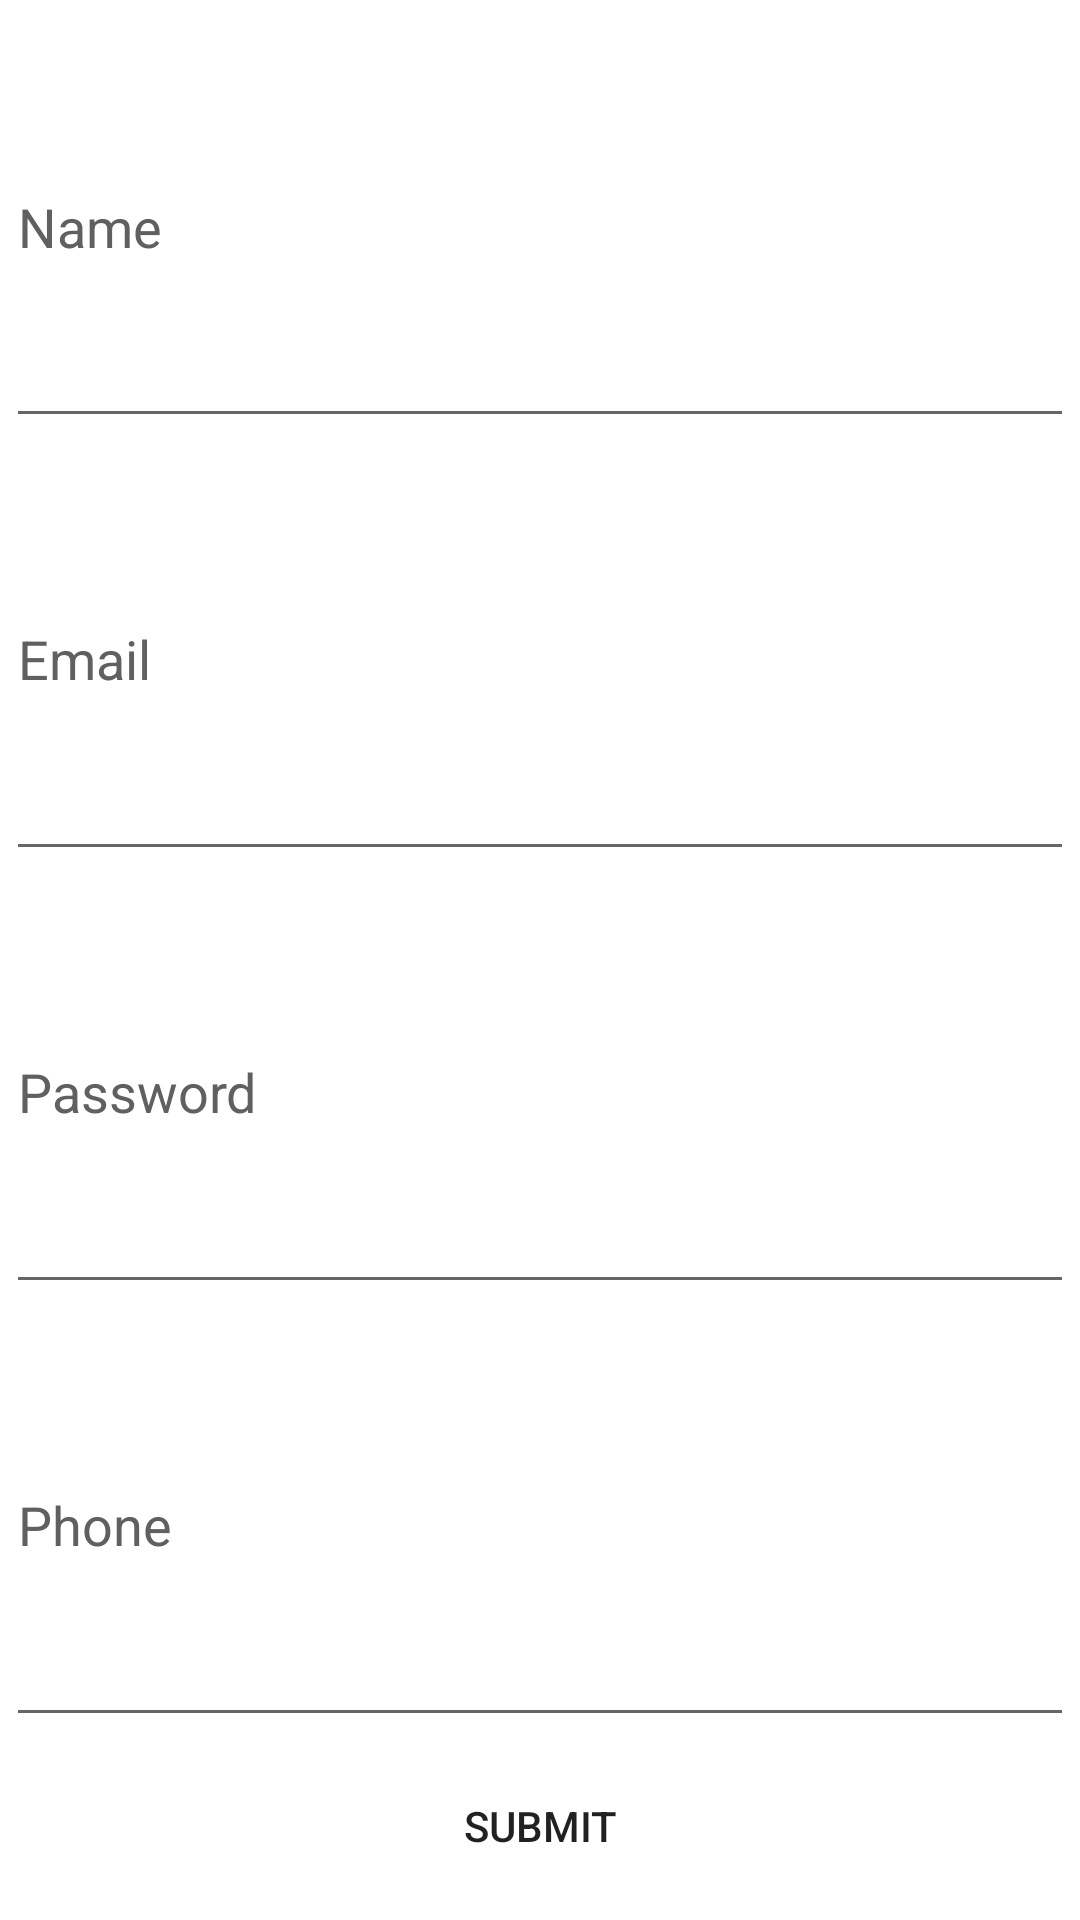

Here is an Android app screen rendered from its layout file. Give the layout XML and the strings, colors and styles it references.
<!-- AndroidManifest.xml: application theme Theme.FragmentAssignment -->
<!-- res/layout/fragment_3.xml -->
<?xml version="1.0" encoding="utf-8"?>
<LinearLayout xmlns:android="http://schemas.android.com/apk/res/android"
    xmlns:tools="http://schemas.android.com/tools"
    android:layout_width="match_parent"
    android:layout_height="match_parent"
    android:background="#FFFFFF"
    android:gravity="center"
    android:orientation="vertical"
    tools:context=".fragments_and_dialog.Fragment3">

    <LinearLayout
        android:layout_width="match_parent"
        android:layout_height="match_parent"
        android:layout_margin="2dp"
        android:layout_weight="1"
        android:background="#FFFFFF"
        android:orientation="vertical">

        <EditText
            android:id="@+id/nameInputSignUp"
            android:layout_width="match_parent"
            android:layout_height="wrap_content"
            android:layout_weight="1"
            android:ems="10"
            android:hint="Name"
            android:inputType="text"
            android:textColor="#000000"
            android:textColorHint="#606060" />

        <EditText
            android:id="@+id/emailInputSignUp"
            android:layout_width="match_parent"
            android:layout_height="wrap_content"
            android:layout_weight="1"
            android:ems="10"
            android:hint="Email"
            android:inputType="textEmailAddress"
            android:textColor="#000000"
            android:textColorHint="#606060" />

        <EditText
            android:id="@+id/passwordInputSignUp"
            android:layout_width="match_parent"
            android:layout_height="wrap_content"
            android:layout_weight="1"
            android:ems="10"
            android:hint="Password"
            android:inputType="textPassword"
            android:textColor="#000000"
            android:textColorHint="#606060" />


        <EditText
            android:id="@+id/phoneInputSignUp"
            android:layout_width="match_parent"
            android:layout_height="wrap_content"
            android:layout_weight="1"
            android:ems="10"
            android:hint="Phone"
            android:inputType="phone"
            android:textColor="#000000"
            android:textColorHint="#606060" />

        <TextView
            android:id="@+id/inputWarningSignUp"
            android:layout_width="match_parent"
            android:layout_height="wrap_content"
            android:gravity="center"
            android:text="!Must fill all fiels correctly!"
            android:textColor="#EA2222"
            android:visibility="gone" />

        <Button
            android:id="@+id/submitBtnSignUp"
            android:layout_width="wrap_content"
            android:layout_height="wrap_content"
            android:layout_gravity="center"
            android:background="@drawable/submit_button"
            android:padding="20dp"
            android:text="submit" />

    </LinearLayout>

</LinearLayout>
<!-- resources referenced by this layout -->
<resources>
  <style name="Theme.FragmentAssignment" parent="Base.Theme.FragmentAssignment" />
  <style name="Base.Theme.FragmentAssignment" parent="Theme.AppCompat.DayNight.NoActionBar">
          
          
      </style>
</resources>
